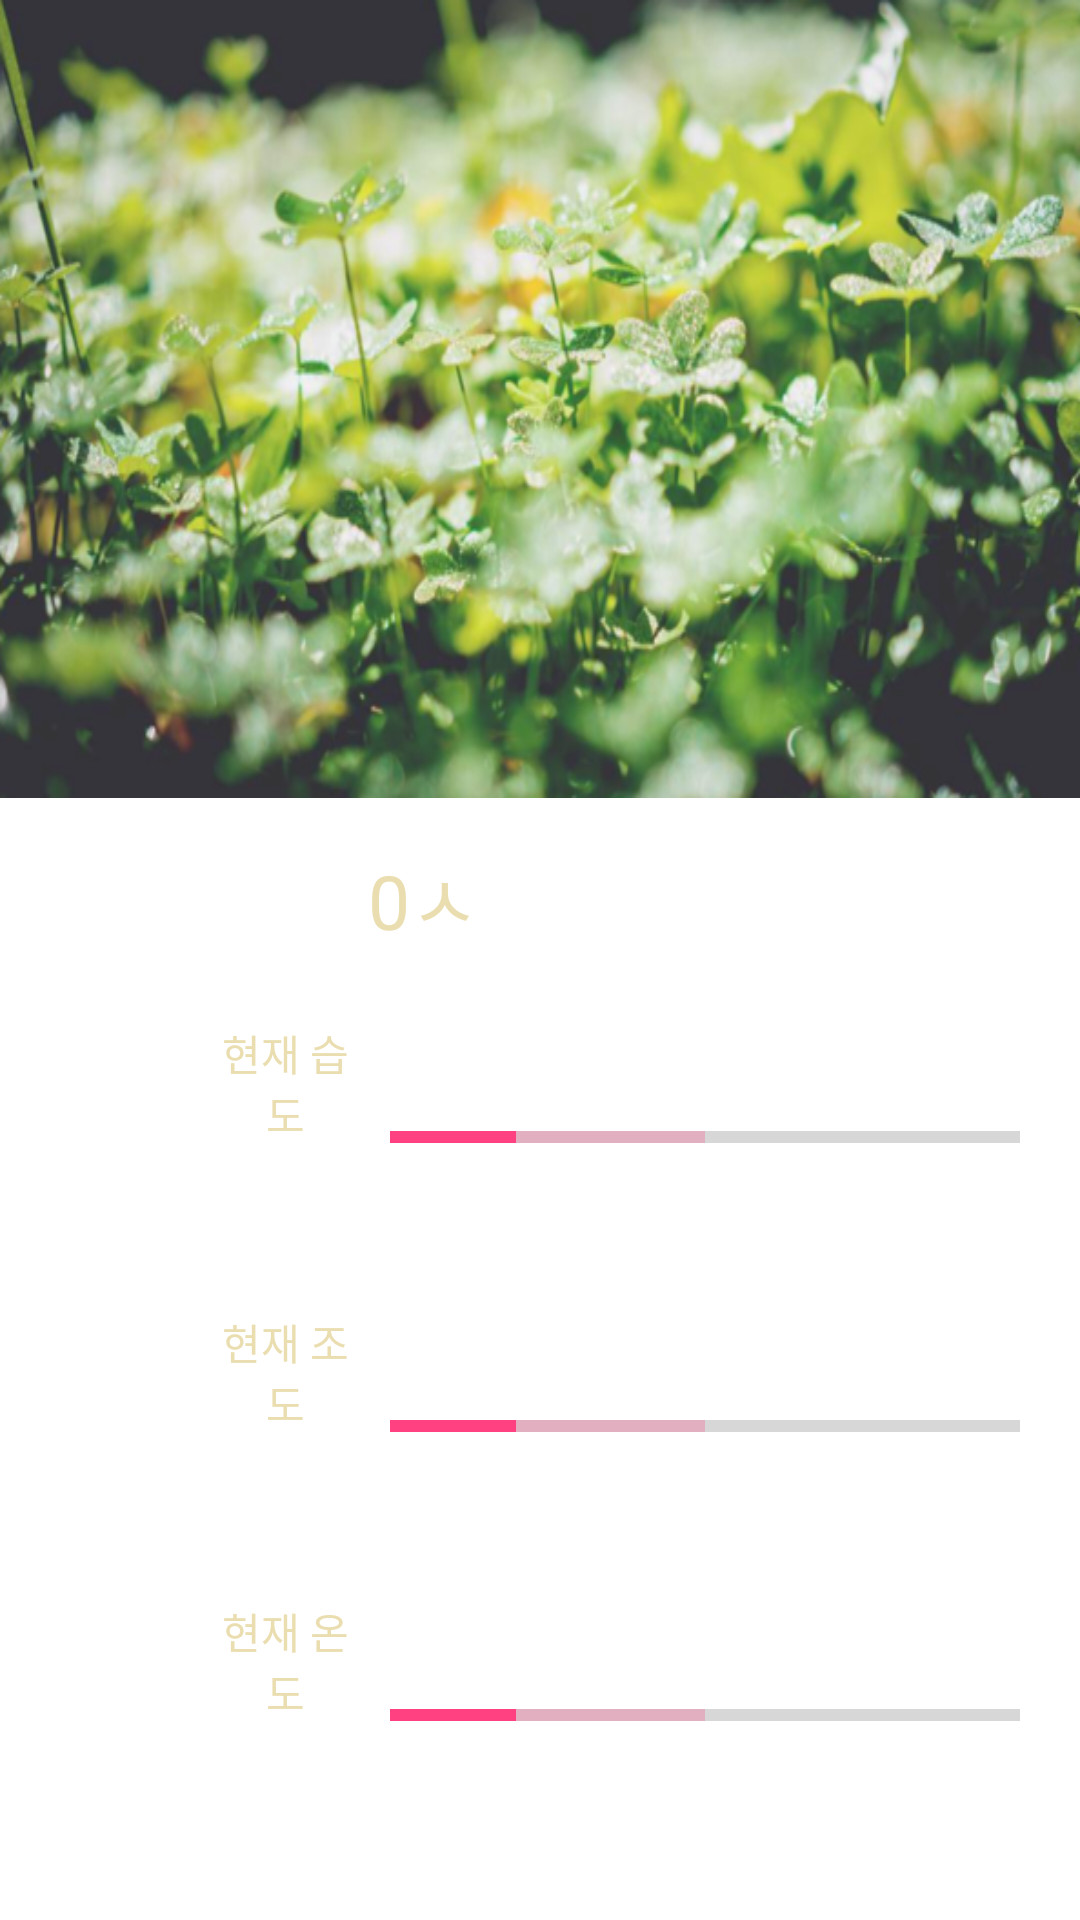

Here is an Android app screen rendered from its layout file. Give the layout XML and the strings, colors and styles it references.
<!-- AndroidManifest.xml: application theme AppTheme -->
<!-- res/layout/activity_main.xml -->
<?xml version="1.0" encoding="utf-8"?>
<LinearLayout xmlns:android="http://schemas.android.com/apk/res/android"
    xmlns:app="http://schemas.android.com/apk/res-auto"
    xmlns:tools="http://schemas.android.com/tools"
    android:layout_width="match_parent"
    android:layout_height="match_parent"
    android:fitsSystemWindows="true"
    android:orientation="vertical">

    <android.support.v7.widget.Toolbar
        android:id="@+id/toolbar"
        android:layout_width="match_parent"
        android:layout_height="266dp"
        android:background="@drawable/main"
        android:gravity="bottom"
        android:minHeight="?attr/actionBarSize"
        android:paddingBottom="12dp"
        android:theme="?attr/actionBarTheme"
        app:layout_scrollFlags="scroll|exitUntilCollapsed" />


    <LinearLayout
        android:layout_width="match_parent"
        android:layout_height="wrap_content"
        android:layout_weight="0.28"
        android:weightSum="1">

        <TextView
            android:id="@+id/textView"
            android:layout_width="wrap_content"
            android:layout_height="wrap_content"
            android:layout_marginLeft="70dp"
            android:layout_marginTop="15dp"
            android:text="00"
            android:textAlignment="center"
            android:textColor="@android:color/white"
            android:textSize="25sp"
            tools:layout_editor_absoluteX="0dp"
            tools:layout_editor_absoluteY="0dp" />

        <TextView
            android:id="@+id/textName"
            android:layout_width="wrap_content"
            android:layout_height="wrap_content"
            android:layout_marginLeft="20dp"
            android:layout_marginTop="15dp"
            android:gravity="right"
            android:text="0ㅅ"
            android:textColor="@color/todo"
            android:textSize="25sp"
            android:layout_weight="0.04" />

        <TextView
            android:id="@+id/textView2"
            android:layout_width="wrap_content"
            android:layout_height="wrap_content"
            android:layout_marginLeft="20dp"
            android:layout_marginTop="15dp"
            android:text="2 일차"
            android:textColor="@android:color/white"
            android:textSize="25sp" />


    </LinearLayout>

    <LinearLayout
        android:layout_width="match_parent"
        android:layout_height="55dp"
        android:layout_marginBottom="20dp"
        android:layout_weight="4.68"
        android:orientation="vertical">

        <LinearLayout
            android:layout_width="match_parent"
            android:layout_height="wrap_content"
            android:layout_marginBottom="5dp"
            android:layout_marginTop="5dp"
            android:layout_weight="1"
            android:orientation="horizontal">

            <ImageView
                android:id="@+id/humiimage"
                android:layout_width="70dp"
                android:layout_height="match_parent" />

            <LinearLayout
                android:layout_width="50dp"
                android:layout_height="match_parent"
                android:orientation="vertical">

                <TextView
                    android:id="@+id/textView14"
                    android:layout_width="match_parent"
                    android:layout_height="50dp"
                    android:gravity="center"
                    android:text="현재 습도"
                    android:textColor="@color/todo"
                    android:textSize="14sp" />

                <TextView
                    android:id="@+id/humidStat"
                    android:layout_width="match_parent"
                    android:layout_height="wrap_content"
                    android:gravity="center"
                    android:text="72%"
                    android:textColor="@android:color/white"
                    android:textSize="14sp" />

            </LinearLayout>

            <ProgressBar
                android:id="@+id/humidprogressBar"
                style="?android:attr/progressBarStyleHorizontal"
                android:layout_width="match_parent"
                android:layout_height="wrap_content"
                android:layout_gravity="center"
                android:layout_marginLeft="10dp"
                android:layout_marginRight="20dp"
                android:max="100"
                android:progress="20"
                android:secondaryProgress="50" />

        </LinearLayout>

        <LinearLayout
            android:layout_width="match_parent"
            android:layout_height="wrap_content"
            android:layout_marginBottom="5dp"
            android:layout_marginTop="5dp"
            android:layout_weight="1"
            android:orientation="horizontal">

            <ImageView
                android:id="@+id/luximage"
                android:layout_width="70dp"
                android:layout_height="match_parent" />

            <LinearLayout
                android:layout_width="50dp"
                android:layout_height="match_parent"
                android:orientation="vertical">

                <TextView
                    android:id="@+id/textView15"
                    android:layout_width="match_parent"
                    android:layout_height="50dp"
                    android:gravity="center"
                    android:text="현재 조도"
                    android:textColor="@color/todo" />

                <TextView
                    android:id="@+id/luxStat"
                    android:layout_width="match_parent"
                    android:layout_height="wrap_content"
                    android:gravity="center"
                    android:text="300 lux"
                    android:textColor="@android:color/white" />
            </LinearLayout>

            <ProgressBar
                android:id="@+id/sunprogressBar"
                style="?android:attr/progressBarStyleHorizontal"
                android:layout_width="wrap_content"
                android:layout_height="wrap_content"
                android:layout_gravity="center"
                android:layout_marginLeft="10dp"
                android:layout_marginRight="20dp"
                android:layout_weight="1"
                android:max="100"
                android:progress="20"
                android:secondaryProgress="50" />
        </LinearLayout>

        <LinearLayout
            android:layout_width="match_parent"
            android:layout_height="wrap_content"
            android:layout_marginBottom="5dp"
            android:layout_marginTop="5dp"
            android:layout_weight="1"
            android:orientation="horizontal">

            <ImageView
                android:id="@+id/tmptimage"
                android:layout_width="70dp"
                android:layout_height="match_parent" />

            <LinearLayout
                android:layout_width="50dp"
                android:layout_height="match_parent"
                android:orientation="vertical">

                <TextView
                    android:id="@+id/textView16"
                    android:layout_width="match_parent"
                    android:layout_height="50dp"
                    android:gravity="center"
                    android:text="현재 온도"
                    android:textColor="@color/todo" />

                <TextView
                    android:id="@+id/tempStat"
                    android:layout_width="match_parent"
                    android:layout_height="wrap_content"
                    android:gravity="center"
                    android:text="20℃ "
                    android:textColor="@android:color/white" />
            </LinearLayout>

            <ProgressBar
                android:id="@+id/tempprogressBar"
                style="?android:attr/progressBarStyleHorizontal"
                android:layout_width="wrap_content"
                android:layout_height="wrap_content"
                android:layout_gravity="center"
                android:layout_marginLeft="10dp"
                android:layout_marginRight="20dp"
                android:layout_weight="1"
                android:max="100"
                android:progress="20"
                android:secondaryProgress="50" />
        </LinearLayout>

    </LinearLayout>
</LinearLayout>
<!-- resources referenced by this layout -->
<resources>
  <color name="todo">#eadeb1</color>
  <!-- drawable main: png bitmap (drawable, 567983 bytes) -->
  <style name="AppTheme" parent="Theme.AppCompat.Light.NoActionBar">
      
          <item name="colorPrimary">@color/colorPrimary</item>
          <item name="colorPrimaryDark">@color/colorPrimaryDark</item>
          <item name="colorAccent">@color/colorAccent</item>
          <item name="android:windowTranslucentStatus">true</item>
          <item name="windowNoTitle">true</item>
          <item name="windowActionBar">false</item>
          <item name="android:windowBackground">@drawable/backcolor</item>
          
      </style>
  <color name="colorPrimary">#ffffff</color>
  <color name="colorPrimaryDark">#303F9F</color>
  <color name="colorAccent">#FF4081</color>
</resources>
